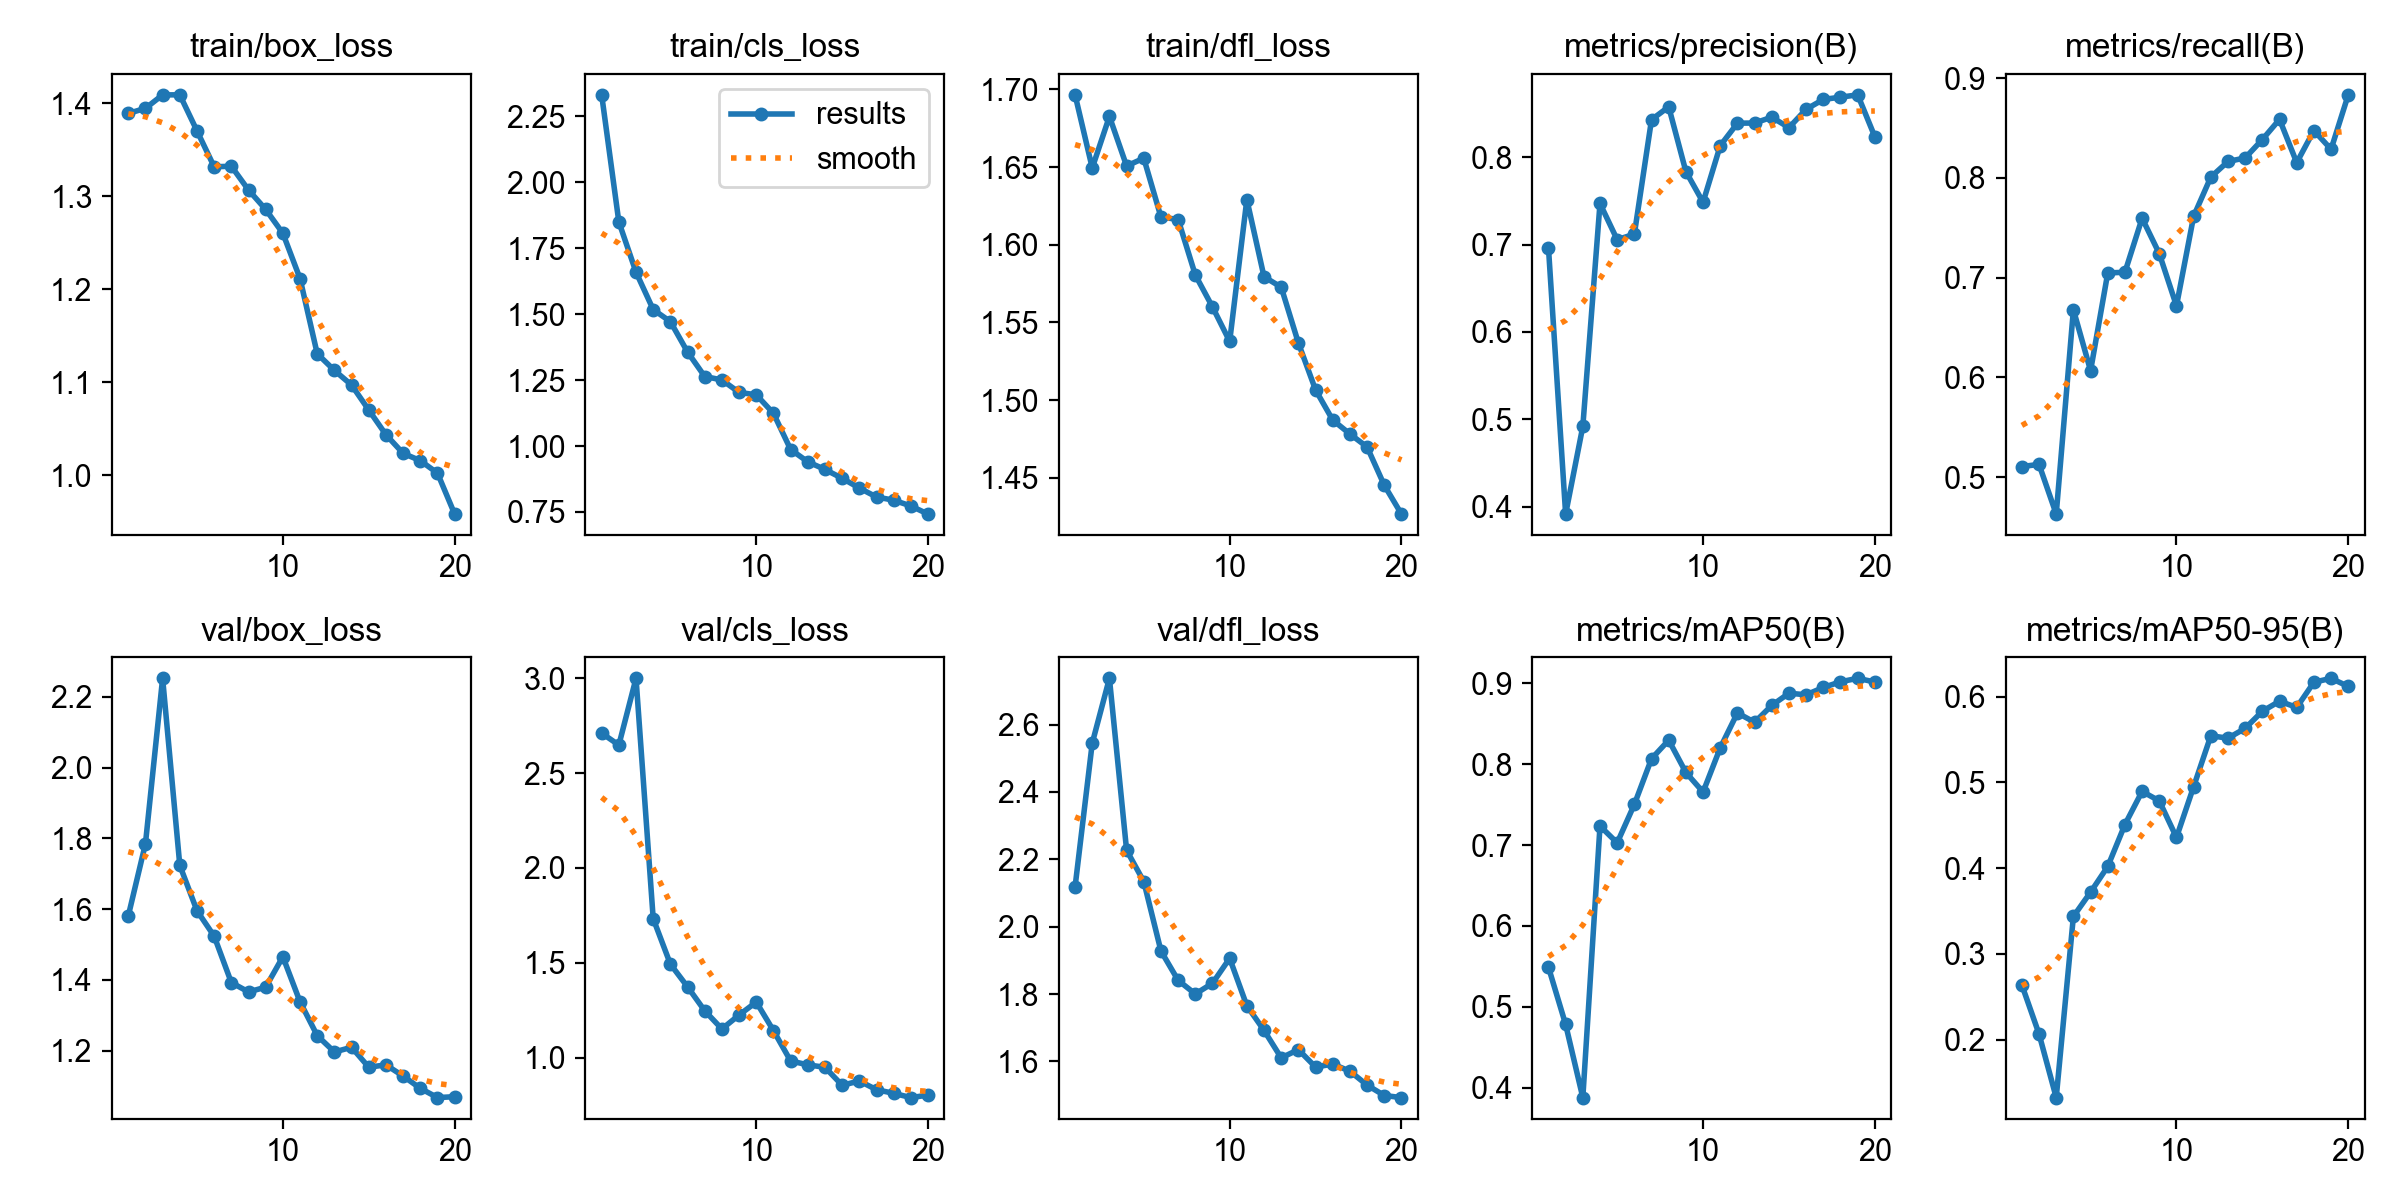

Source data for this figure (header and first rows):
epoch, time, train/box_loss, train/cls_loss, train/dfl_loss, metrics/precision(B), metrics/recall(B), metrics/mAP50(B), metrics/mAP50-95(B), val/box_loss, val/cls_loss, val/dfl_loss, lr/pg0, lr/pg1, lr/pg2
1, 394, 1.389, 2.331, 1.697, 0.6964, 0.5107, 0.549, 0.2637, 1.58, 2.71, 2.118, 0.0005485, 0.0005485, 0.0005485
2, 826.5, 1.394, 1.85, 1.649, 0.3913, 0.5128, 0.4783, 0.2065, 1.784, 2.647, 2.545, 0.00105, 0.00105, 0.00105
3, 1262, 1.409, 1.659, 1.683, 0.4918, 0.463, 0.3879, 0.1324, 2.252, 2.999, 2.737, 0.001496, 0.001496, 0.001496
4, 1686, 1.409, 1.517, 1.651, 0.7471, 0.6679, 0.7235, 0.3437, 1.723, 1.733, 2.227, 0.001419, 0.001419, 0.001419
5, 2104, 1.37, 1.472, 1.656, 0.7056, 0.6068, 0.7027, 0.372, 1.595, 1.494, 2.134, 0.001337, 0.001337, 0.001337
6, 2526, 1.332, 1.356, 1.618, 0.712, 0.7047, 0.7502, 0.4019, 1.523, 1.374, 1.928, 0.001254, 0.001254, 0.001254
7, 2943, 1.332, 1.264, 1.616, 0.8431, 0.7055, 0.8066, 0.4508, 1.392, 1.248, 1.841, 0.001172, 0.001172, 0.001172
8, 4847, 1.307, 1.25, 1.581, 0.8578, 0.7596, 0.8296, 0.4895, 1.366, 1.152, 1.8, 0.001089, 0.001089, 0.001089
9, 5221, 1.286, 1.203, 1.56, 0.7836, 0.7241, 0.7897, 0.4784, 1.379, 1.226, 1.832, 0.001007, 0.001007, 0.001007
10, 5612, 1.26, 1.194, 1.538, 0.7484, 0.6717, 0.7654, 0.4358, 1.465, 1.294, 1.906, 0.0009244, 0.0009244, 0.0009244
11, 6015, 1.212, 1.124, 1.629, 0.8133, 0.7616, 0.8201, 0.4951, 1.338, 1.144, 1.765, 0.0008418, 0.0008418, 0.0008418
12, 6413, 1.131, 0.9868, 1.579, 0.839, 0.8009, 0.8632, 0.5544, 1.242, 0.9836, 1.692, 0.0007593, 0.0007593, 0.0007593
13, 6809, 1.113, 0.9402, 1.573, 0.8392, 0.8165, 0.8516, 0.5516, 1.196, 0.9631, 1.611, 0.0006768, 0.0006768, 0.0006768
14, 7204, 1.097, 0.9112, 1.537, 0.8459, 0.8201, 0.8725, 0.5631, 1.209, 0.9501, 1.635, 0.0005943, 0.0005943, 0.0005943
15, 7601, 1.07, 0.8776, 1.507, 0.8339, 0.8385, 0.8875, 0.583, 1.153, 0.8555, 1.583, 0.0005118, 0.0005118, 0.0005118
16, 8000, 1.044, 0.8407, 1.487, 0.855, 0.8587, 0.8856, 0.5947, 1.16, 0.8781, 1.592, 0.0004293, 0.0004293, 0.0004293
17, 8396, 1.024, 0.8068, 1.478, 0.8662, 0.8153, 0.8946, 0.5875, 1.128, 0.8322, 1.571, 0.0003467, 0.0003467, 0.0003467
18, 8844, 1.016, 0.7947, 1.47, 0.8688, 0.8475, 0.9017, 0.6168, 1.093, 0.8131, 1.53, 0.0002642, 0.0002642, 0.0002642
19, 9288, 1.003, 0.7727, 1.445, 0.8715, 0.8287, 0.906, 0.6214, 1.067, 0.7906, 1.499, 0.0001817, 0.0001817, 0.0001817
20, 9972, 0.9585, 0.742, 1.427, 0.8234, 0.8833, 0.9014, 0.6119, 1.07, 0.8037, 1.493, 9.91865e-05, 9.91865e-05, 9.91865e-05
